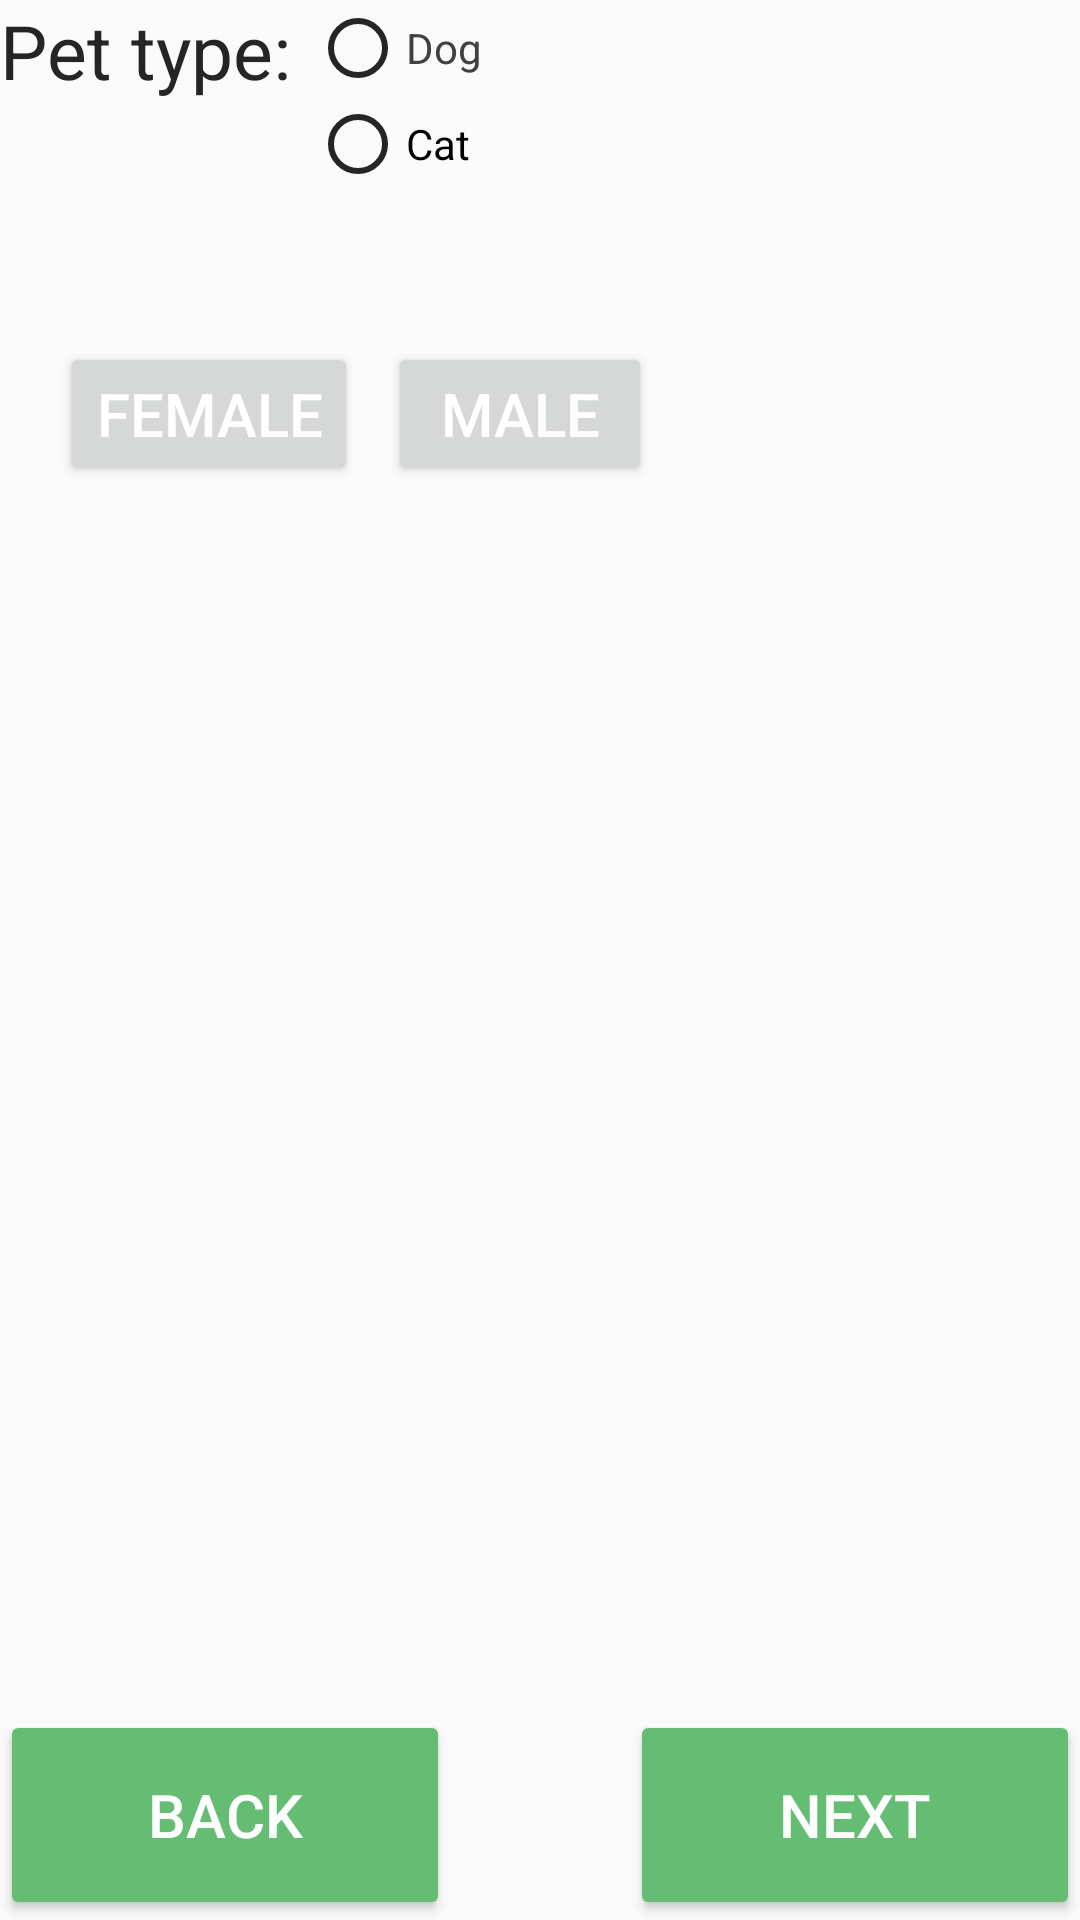

Write the Android layout XML for this screen, with the resource values it uses.
<!-- AndroidManifest.xml: application theme Theme.AppCompat.DayNight.NoActionBar -->
<!-- res/layout/fragment_initial_details.xml -->
<?xml version="1.0" encoding="utf-8"?>
<androidx.constraintlayout.widget.ConstraintLayout xmlns:android="http://schemas.android.com/apk/res/android"
    xmlns:app="http://schemas.android.com/apk/res-auto"
    xmlns:tools="http://schemas.android.com/tools"
    android:id="@+id/frameLayout2"
    android:layout_width="match_parent"
    android:layout_height="match_parent"
    tools:context=".FragmentInitialDetails">

    <Button
        android:id="@+id/next"
        android:layout_width="150dp"
        android:layout_height="70dp"
        android:backgroundTint="#64BD73"
        android:text="Next"
        android:textColor="@color/white"
        android:textSize="20sp"
        app:layout_constraintBottom_toBottomOf="parent"
        app:layout_constraintEnd_toEndOf="parent" />


    <Button
        android:id="@+id/previous"
        android:layout_width="150dp"
        android:layout_height="70dp"
        android:backgroundTint="#64BD73"
        android:text="Back"
        android:textColor="@color/white"
        android:textSize="20sp"
        app:layout_constraintBottom_toBottomOf="parent"
        app:layout_constraintStart_toStartOf="parent" />

    <TextView
        android:id="@+id/pet_type_text"
        android:layout_width="wrap_content"
        android:layout_height="wrap_content"
        android:text="Pet type: "
        android:textColor="#252525"
        android:textSize="25dp"
        app:layout_constraintStart_toStartOf="parent"
        app:layout_constraintTop_toTopOf="parent" />


    <RadioGroup
        android:id="@+id/myRadioGroup"
        android:layout_width="wrap_content"
        android:layout_height="wrap_content"
        android:checkedButton="@+id/sound"
        app:layout_constraintStart_toEndOf="@+id/pet_type_text"
        app:layout_constraintTop_toTopOf="parent">

        <RadioButton
            android:id="@+id/dog"
            app:buttonTint="#252525"
            android:layout_width="wrap_content"
            android:layout_height="wrap_content"
            android:text="Dog"
            android:textColor="#424141" />

        <RadioButton
            android:id="@+id/cat"
            app:buttonTint="#252525"
            android:layout_width="wrap_content"
            android:layout_height="wrap_content"
            android:text="Cat" />

        

    </RadioGroup>

    <Button
        android:id="@+id/female"
        android:layout_width="wrap_content"
        android:layout_height="wrap_content"
        android:layout_marginTop="50dp"
        android:text="Female"
        android:textSize="20dp"
        android:layout_marginLeft="20dp"
        android:textColor="@color/white"
        app:layout_constraintStart_toStartOf="parent"
        app:layout_constraintTop_toBottomOf="@+id/myRadioGroup" />

    <Button
        android:id="@+id/male"
        android:layout_width="wrap_content"
        android:layout_height="wrap_content"
        android:layout_marginTop="50dp"
        android:layout_marginLeft="10dp"
        android:textSize="20dp"
        android:text="Male"
        android:textColor="@color/white"
        app:layout_constraintStart_toEndOf="@+id/female"
        app:layout_constraintTop_toBottomOf="@+id/myRadioGroup"/>


    


</androidx.constraintlayout.widget.ConstraintLayout>
<!-- resources referenced by this layout -->
<resources>
  <color name="white">#FFFFFFFF</color>
</resources>
